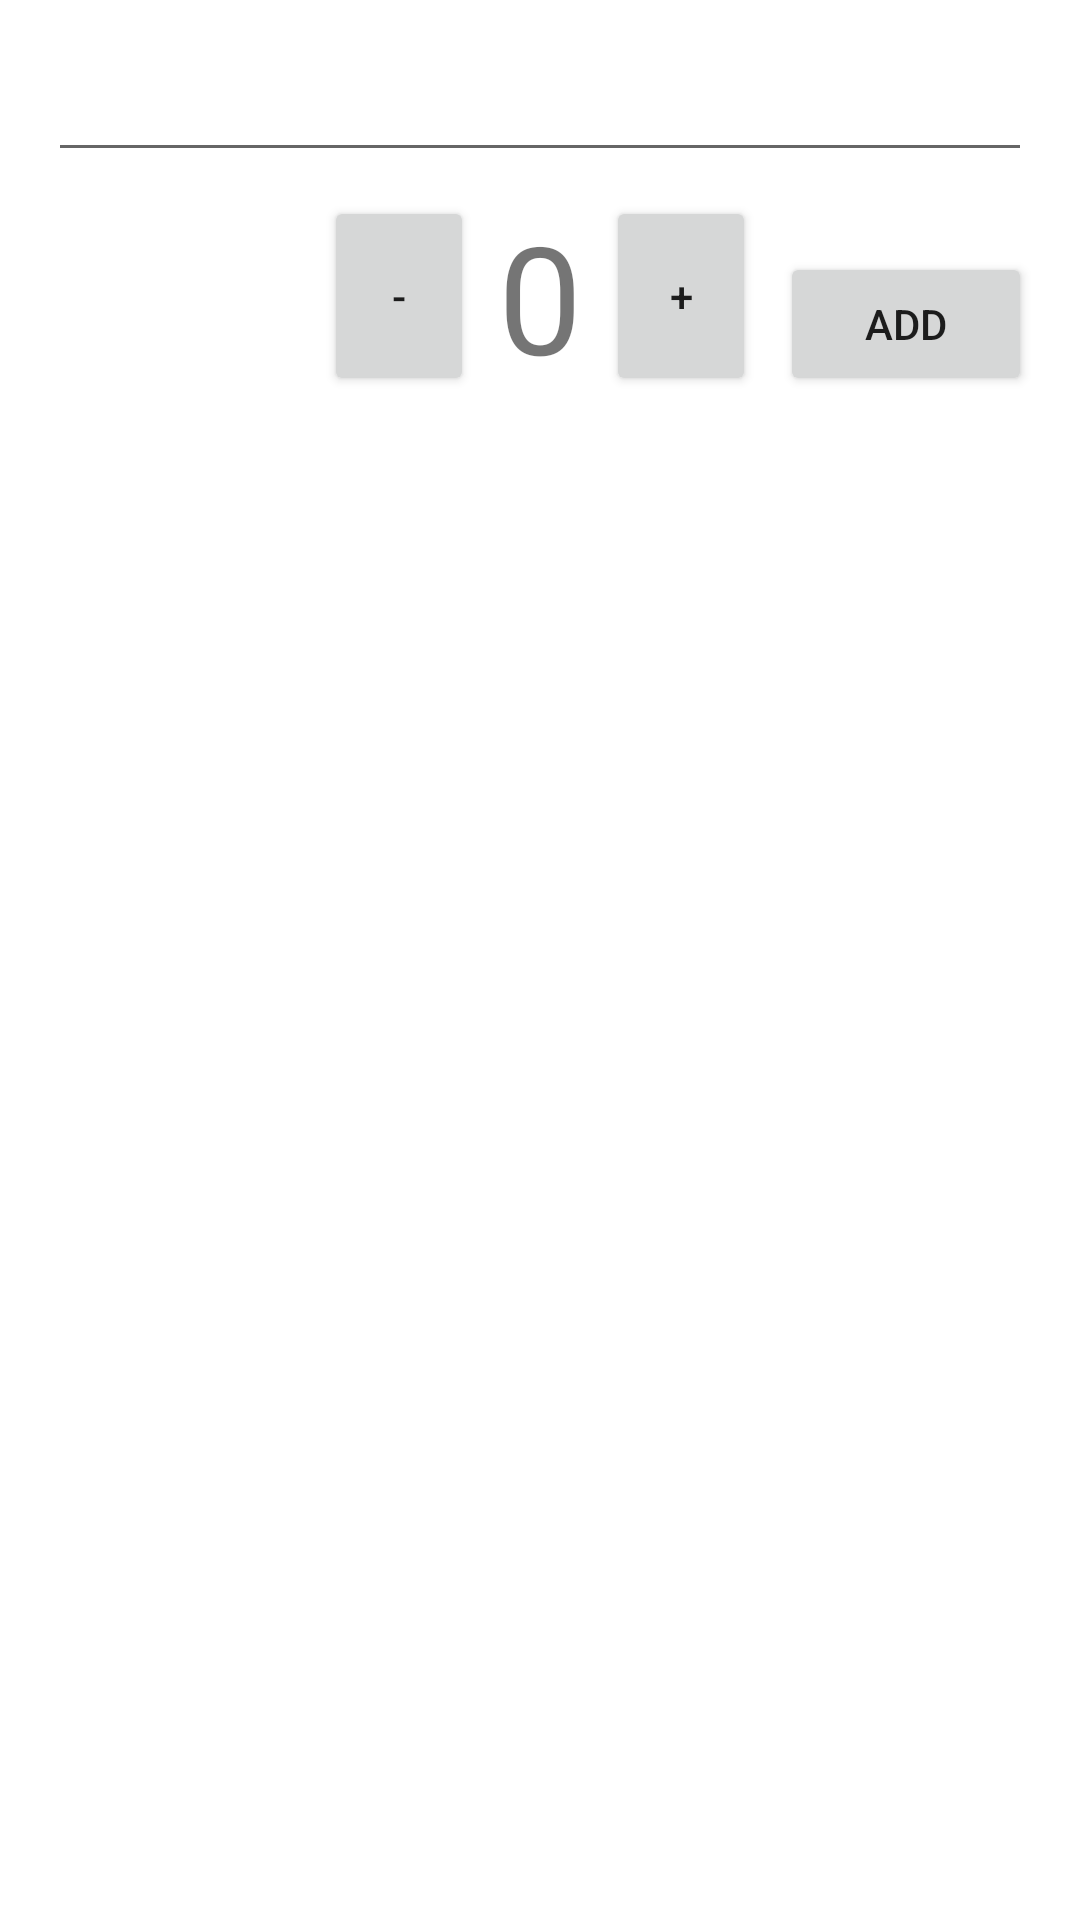

Reconstruct the res/layout file that produces this screen, plus the resources it refers to.
<!-- AndroidManifest.xml: application theme Theme.Groshe -->
<!-- res/layout/activity_main.xml -->
<?xml version="1.0" encoding="utf-8"?>
<RelativeLayout xmlns:android="http://schemas.android.com/apk/res/android"
    xmlns:app="http://schemas.android.com/apk/res-auto"
    xmlns:tools="http://schemas.android.com/tools"
    android:layout_width="match_parent"
    android:layout_height="match_parent"
    android:padding="16dp"
    tools:context=".MainActivity">

    <EditText
        android:id="@+id/edittext_name"
        android:layout_width="match_parent"
        android:layout_height="wrap_content" />

    <TextView
        android:id="@+id/textview_amount"
        android:layout_width="wrap_content"
        android:layout_height="wrap_content"
        android:layout_below="@+id/edittext_name"
        android:layout_centerHorizontal="true"
        android:text="0"
        android:layout_margin="8dp"
        android:textSize="50sp" />

        <Button
            android:id="@+id/button_decrease"
            android:layout_width="50dp"
            android:layout_height="wrap_content"
            android:layout_alignBottom="@+id/textview_amount"
            android:layout_alignTop="@+id/textview_amount"
            android:layout_toStartOf="@+id/textview_amount"
            android:text="-" />

        <Button
            android:id="@+id/button_increase"
            android:layout_width="50dp"
            android:layout_height="wrap_content"
            android:layout_alignBottom="@+id/textview_amount"
            android:layout_alignTop="@+id/textview_amount"
            android:layout_toEndOf="@+id/textview_amount"
            android:text="+" />

        <Button
            android:id="@+id/button_add"
            android:layout_width="wrap_content"
            android:layout_height="wrap_content"
            android:layout_alignBottom="@+id/button_increase"
            android:layout_toEndOf="@+id/button_increase"
            android:text="add"
            android:layout_marginStart="8dp" />\

        <androidx.recyclerview.widget.RecyclerView
            android:id="@+id/recyclerview"
            android:layout_width="match_parent"
            android:layout_height="match_parent"
            android:layout_below="@+id/textview_amount" />



</RelativeLayout>
<!-- resources referenced by this layout -->
<resources>
  <style name="Theme.Groshe" parent="Theme.MaterialComponents.DayNight.DarkActionBar">
          
          <item name="colorPrimary">@color/purple_500</item>
          <item name="colorPrimaryVariant">@color/purple_700</item>
          <item name="colorOnPrimary">@color/white</item>
          
          <item name="colorSecondary">@color/teal_200</item>
          <item name="colorSecondaryVariant">@color/teal_700</item>
          <item name="colorOnSecondary">@color/black</item>
          
          <item name="android:statusBarColor" tools:targetApi="l">?attr/colorPrimaryVariant</item>
          
      </style>
  <!-- not gathered from this repository: default colours our renderer supplied (Android Studio template values) -->
  <color name="purple_500">#FF6200EE</color>
  <color name="purple_700">#FF3700B3</color>
  <color name="teal_200">#FF03DAC5</color>
  <color name="teal_700">#FF018786</color>
  <color name="black">#FF000000</color>
  <color name="white">#FFFFFFFF</color>
</resources>
